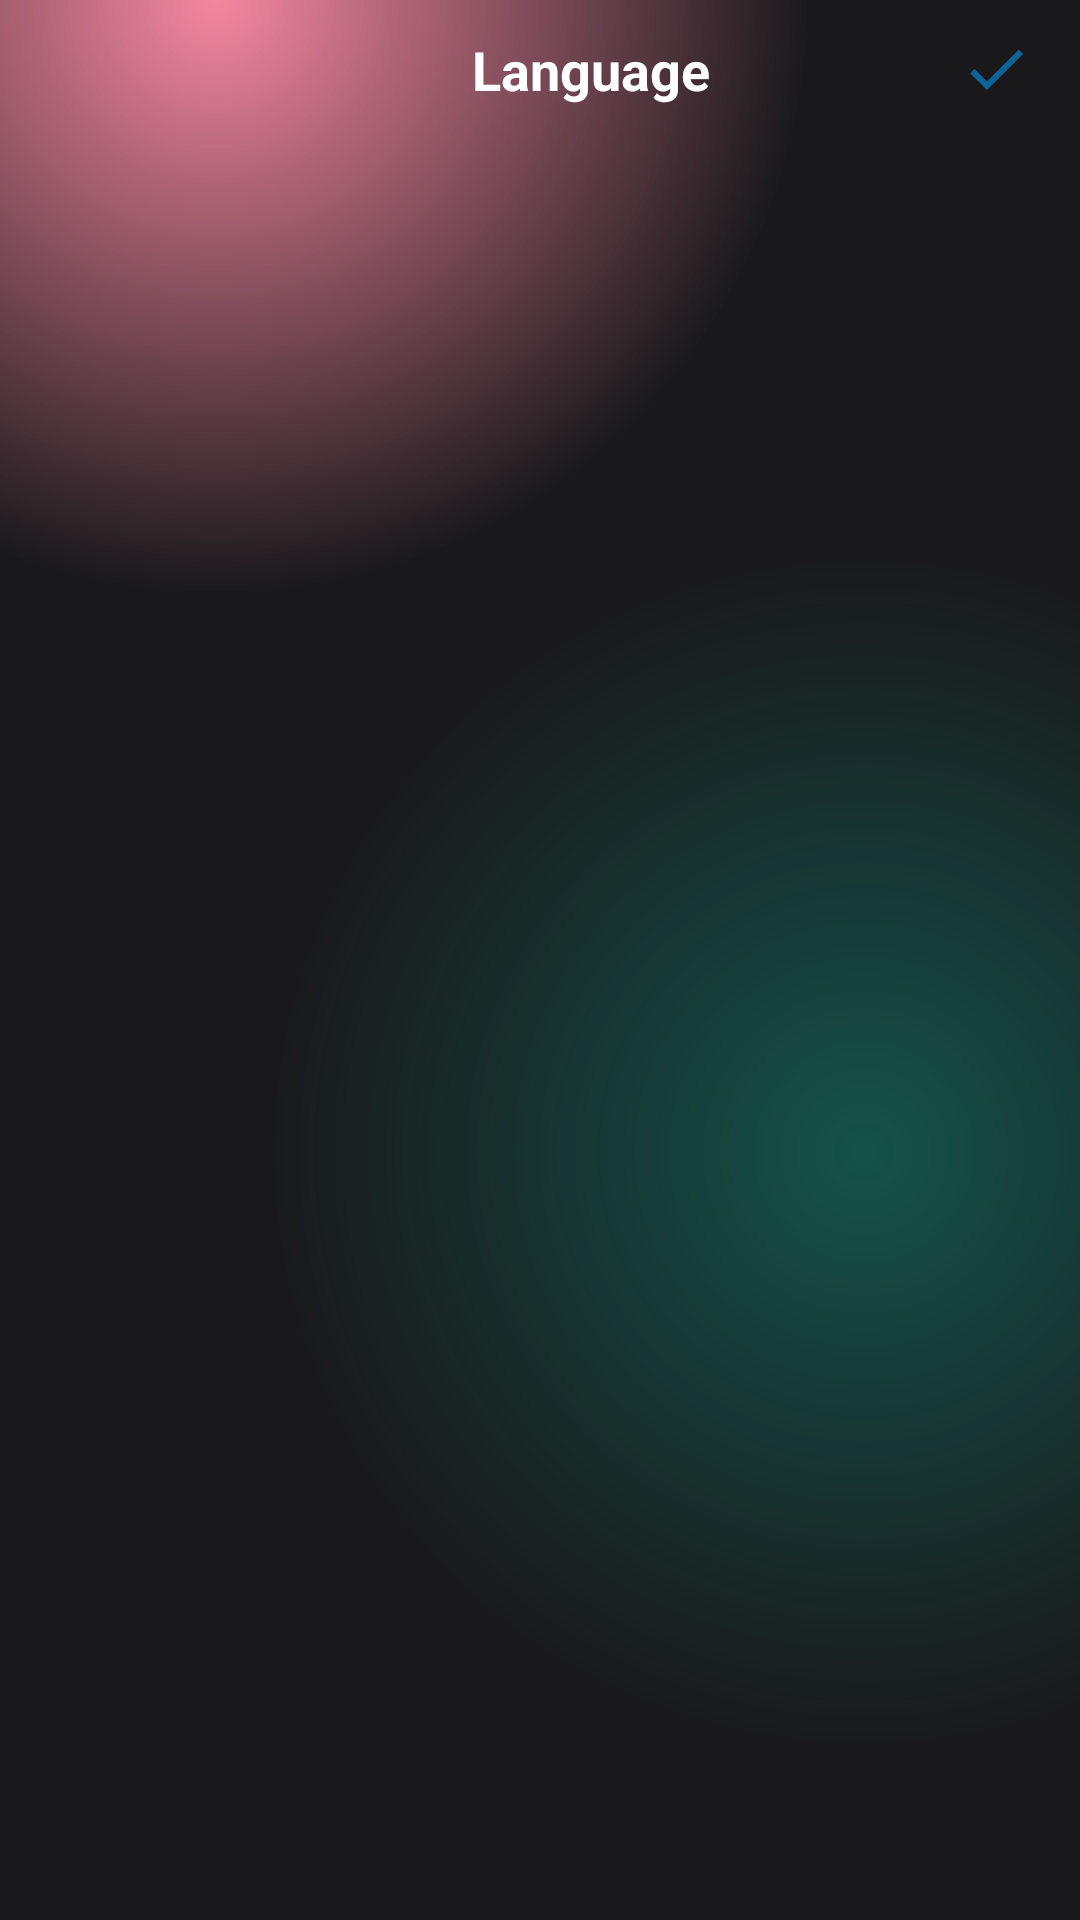

Reconstruct the res/layout file that produces this screen, plus the resources it refers to.
<!-- AndroidManifest.xml: application theme AppTheme -->
<!-- res/layout/activity_language.xml -->
<?xml version="1.0" encoding="utf-8"?>
<androidx.constraintlayout.widget.ConstraintLayout xmlns:android="http://schemas.android.com/apk/res/android"
    xmlns:app="http://schemas.android.com/apk/res-auto"
    xmlns:tools="http://schemas.android.com/tools"
    android:layout_width="match_parent"
    android:layout_height="match_parent">

    <androidx.constraintlayout.widget.ConstraintLayout
        android:id="@+id/ll_title"
        android:layout_width="match_parent"
        android:layout_height="wrap_content"
        android:paddingVertical="5dp"
        app:layout_constraintStart_toStartOf="parent"
        app:layout_constraintTop_toTopOf="parent">

        <ImageView
            android:id="@+id/imgBack"
            android:layout_width="24dp"
            android:layout_height="24dp"
            android:layout_centerVertical="true"
            android:layout_marginStart="10dp"
            android:src="@drawable/ic_arrow_back"
            app:layout_constraintBottom_toBottomOf="parent"
            app:layout_constraintStart_toStartOf="parent"
            app:layout_constraintTop_toTopOf="parent"
            app:tint="@color/color_primary" />

        <TextView
            android:id="@+id/tvSetting"
            android:layout_width="0dp"
            android:layout_height="wrap_content"
            android:layout_centerHorizontal="true"
            android:layout_marginStart="16dp"
            android:layout_marginEnd="16dp"
            android:gravity="center"
            android:text="@string/language"
            android:textColor="@color/white"
            android:textSize="18sp"
            android:textStyle="bold"
            app:layout_constraintBottom_toBottomOf="parent"
            app:layout_constraintEnd_toEndOf="parent"
            app:layout_constraintStart_toEndOf="@+id/imgBack"
            app:layout_constraintTop_toTopOf="parent" />

        <ImageView
            android:id="@+id/imgConfirm"
            android:layout_width="wrap_content"
            android:layout_height="wrap_content"
            android:layout_alignTop="@+id/tvSetting"
            android:layout_alignBottom="@+id/tvSetting"
            android:layout_alignParentRight="true"
            android:layout_marginEnd="10dp"
            android:padding="6dp"
            android:src="@drawable/tick"
            app:layout_constraintBottom_toBottomOf="parent"
            app:layout_constraintEnd_toEndOf="parent"
            app:layout_constraintTop_toTopOf="parent" />

    </androidx.constraintlayout.widget.ConstraintLayout>


    <RelativeLayout
        android:id="@+id/relativeLayout3"
        android:layout_width="match_parent"
        android:layout_height="0dp"
        android:layout_below="@id/ll_title"
        android:layout_marginBottom="20dp"
        android:orientation="vertical"
        app:layout_constraintBottom_toBottomOf="parent"
        app:layout_constraintEnd_toEndOf="parent"
        app:layout_constraintStart_toStartOf="parent"
        app:layout_constraintTop_toBottomOf="@+id/ll_title">

        <androidx.recyclerview.widget.RecyclerView
            android:id="@+id/recyclerViewLanguage"
            android:layout_width="match_parent"
            android:layout_height="wrap_content"
            android:layout_alignParentTop="true"
            android:layout_marginBottom="12dp"
            android:orientation="vertical"
            android:paddingHorizontal="16dp"
            app:layoutManager="androidx.recyclerview.widget.LinearLayoutManager"
            tools:listitem="@layout/item_language" />

    </RelativeLayout>
</androidx.constraintlayout.widget.ConstraintLayout>
<!-- res/layout/item_language.xml (included above) -->
<?xml version="1.0" encoding="utf-8"?>
<androidx.constraintlayout.widget.ConstraintLayout xmlns:android="http://schemas.android.com/apk/res/android"
    xmlns:app="http://schemas.android.com/apk/res-auto"
    android:layout_width="match_parent"
    android:layout_height="wrap_content"
    android:layout_marginHorizontal="10dp"
    android:background="@drawable/bg_border_gray_10sdp"
    android:paddingHorizontal="6dp"
    android:paddingVertical="8dp">


    <ImageView
        android:id="@+id/imgIconLanguage"
        android:layout_width="25dp"
        android:layout_height="25dp"
        android:src="@drawable/flag_en"
        app:layout_constraintBottom_toBottomOf="parent"
        app:layout_constraintStart_toStartOf="parent"
        app:layout_constraintTop_toTopOf="parent" />

    <TextView
        android:id="@+id/txtNameLanguage"
        android:layout_width="0dp"
        android:layout_height="wrap_content"
        android:layout_centerVertical="true"
        android:layout_marginHorizontal="10dp"
        android:paddingVertical="6dp"
        android:text="langugaeeeeeeeeeeeee"
        android:textColor="@color/white"
        android:textSize="14sp"
        app:layout_constraintBottom_toBottomOf="@+id/imgIconLanguage"
        app:layout_constraintEnd_toStartOf="@+id/imgChooseLanguage"
        app:layout_constraintStart_toEndOf="@+id/imgIconLanguage"
        app:layout_constraintTop_toTopOf="@+id/imgIconLanguage" />

    <ImageView
        android:id="@+id/imgChooseLanguage"
        android:layout_width="wrap_content"
        android:layout_height="wrap_content"
        android:layout_alignParentEnd="true"
        android:layout_centerVertical="true"
        android:src="@drawable/ic_select_language"
        android:visibility="visible"
        app:layout_constraintBottom_toBottomOf="parent"
        app:layout_constraintEnd_toEndOf="parent"
        app:layout_constraintTop_toTopOf="parent" />
</androidx.constraintlayout.widget.ConstraintLayout>
<!-- resources referenced by this layout -->
<resources>
  <color name="color_primary">#2076FF</color>
  <color name="white">#FFFFFF</color>
  <!-- drawable bg_border_gray_10sdp (drawable) -->
  <?xml version="1.0" encoding="utf-8"?>
  <layer-list xmlns:android="http://schemas.android.com/apk/res/android">
      <item android:top="-3dp"
          android:right="-3dp"
          android:left="-3dp">
          <shape>
              <stroke android:color="#CADEFF"
                  android:width="1dp"/>
          </shape>
      </item>
  </layer-list>
  <!-- drawable ic_select_language (drawable) -->
  <vector xmlns:android="http://schemas.android.com/apk/res/android"
      android:width="24dp"
      android:height="24dp"
      android:viewportWidth="24"
      android:viewportHeight="24">
    <path
        android:pathData="M12,12m-11,0a11,11 0,1 1,22 0a11,11 0,1 1,-22 0"
        android:strokeAlpha="0.8"
        android:strokeWidth="2"
        android:fillColor="#00000000"
        android:strokeColor="#498EFF"
        android:fillAlpha="0.8"/>
    <path
        android:pathData="M12,12m-7,0a7,7 0,1 1,14 0a7,7 0,1 1,-14 0"
        android:fillColor="#2563EB"/>
  </vector>
  <!-- drawable tick (drawable) -->
  <vector android:height="24dp" android:tint="#0E6399"
      android:viewportHeight="24" android:viewportWidth="24"
      android:width="24dp" xmlns:android="http://schemas.android.com/apk/res/android">
      <path android:fillColor="@android:color/white" android:pathData="M9,16.17L4.83,12l-1.42,1.41L9,19 21,7l-1.41,-1.41z"/>
  </vector>
  <string name="language">Language</string>
  <color name="red">#E50914</color>
  <color name="purple_700">#FF3700B3</color>
  <color name="teal_700">#FF018786</color>
  <color name="transparent">#00FFFFFF</color>
  <!-- drawable gradient_color_background (drawable) -->
  <?xml version="1.0" encoding="utf-8"?>
  <layer-list xmlns:android="http://schemas.android.com/apk/res/android"
      xmlns:tools="http://schemas.android.com/tools">
      <item>
          <shape>
              <gradient
                  android:centerColor="#19191b"
                  android:centerX="0.2"
                  android:centerY="0.000001"
                  android:endColor="#19191b"
                  android:gradientRadius="110%p"
                  android:startColor="#99ec3660"
                  android:type="radial" />
          </shape>
      </item>
      <item>
          <shape tools:ignore="StateListReachable">
              <gradient
                  android:centerColor="@android:color/transparent"
                  android:centerX="0.8"
                  android:centerY="0.6"
                  android:endColor="@android:color/transparent"
                  android:gradientRadius="110%p"
                  android:startColor="#800f8a75"
                  android:type="radial" />
          </shape>
      </item>
  </layer-list>
  <color name="text_secondary">#B3B3B3</color>
  <style name="AppBottomSheetDialogTheme" parent="Theme.Design.Light.BottomSheetDialog">
          <item name="bottomSheetStyle">@style/AppModalStyle</item>
      </style>
  <style name="AppModalStyle" parent="Widget.Design.BottomSheet.Modal">
          <item name="android:background">@drawable/bottom_sheet_bg</item>
      </style>
</resources>
